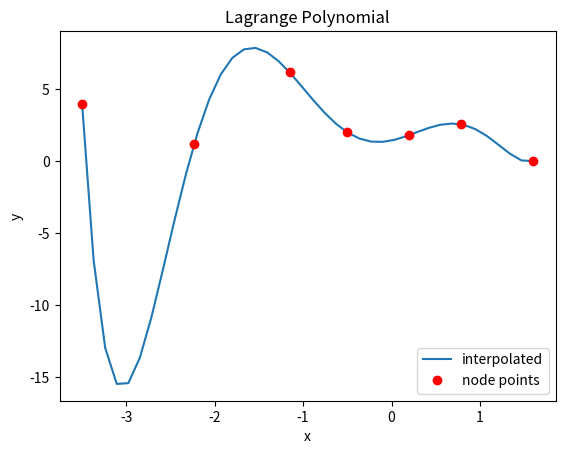

Write the Python code that produced this figure.
# -*- coding: utf-8 -*-
"""19101098_MahmudulHasanEmon_8_Lagrange_Interpolation.ipynb

Automatically generated by Colaboratory.

Original file is located at
    https://colab.research.google.com/drive/12uIVIcUewFRQV53YNDaJSooFCRPSiTL6

Make sure you remove `raise NotImplementedError()` and fill in any place that says `# YOUR CODE HERE`, as well as your `NAME`, `ID`, and `SECTION` below:
"""

NAME = "Mahmudul Hasan Emon"
ID = "19101098"
SECTION = "08"

"""---

# CSE330 Lab: Polynomial Interpolation using Lagrange Form
---

### Importing necessary libraries
"""

import numpy as np
import matplotlib.pyplot as plt

"""### The Lagrange_Polynomial class
General form of an $n$ degree Lagrange polynomial:

\begin{equation}
p_n(x) = \sum_{k=0}^{n} f(x_k)l_k(x) = \sum_{k=0}^{n} y_kl_k(x),\tag{1}
\end{equation}

where
\begin{equation}
l_k(x) = \prod_{j=0, j\neq k}^{n} \frac{x-x_j}{x_k-x_j}. \tag{2}
\end{equation}

Note that the Lagrange method is more efficient than the matrix method because *we do not need to calculate any inverse matrices*.

1. **The constructor `__init__(self, data_x, data_y)` is written for you.**
    
     * Here, we check whether the input vectors (numpy arrays) are equal or not. 
     * We store `data_x` and `data_y`
     * We calculate and store the degree of the polynomial.
$$\$$

2. **The `_repr__(self)` function has been written for you.**

    * This is similar to the `toString()` method in Java. This returns a formatted string of the object whenever the object is printed.
$$\$$

3. **You have to implement the `l(self, k, x)` function.**
    * This function would take `k` and `x` as inputs and calculate the Lagrange basis using the Equation $(2)$.
$$\$$

4. **You have to implement the `__call__(self, x_arr)` function.** 
    * This function makes an object of a class callable.
    * The function calculates the lagrange polynomial from a set of given nodes. `self.data_x` and `self.data_y` contains the coordinates of the given nodes of the original function. Using Equation $(1)$, you have to use `self.data_x`, `self.data_y`, and the `l(k, x_k, x)` function to find the interpolated output of the polynomial for all elements of `x_arr`.
`x_arr` is a numpy array containing points through which we want to plot our polynomial.
"""

class Lagrange_Polynomial:
    def __init__(self, data_x, data_y):
        '''
        First we need to check whether the input vectors (numpy arrays) are equal 
        or not. 
        assert (condition), "msg"
        this command checks if the condition is true or false. If true, the code 
        runs normally. But if false, then the code returns an error message "msg"
        and stops execution
        '''
        assert len(data_x) == len(data_y), "length of data_x and data_y must be equal"

        '''
        Lagrange polynomials do not use coefficeints a_i, rather the nodes 
        (x_i, y_i). Hence, we just need to store these inside the object
        '''

        self.data_x = data_x
        self.data_y = data_y

        self.degree = len(data_x) - 1
        # we assume that the inputs are numpy array, so we can perform 
        # element wise operations

    def __repr__(self):
        # method for string representation
        # you don't need to worry about the following code if you don't understand
        strL = f"LagrangePolynomial of order {self.degree}\n"
        strL += "p(x) = "
        for i in range(len(self.data_y)):
            if self.data_y[i] == 0:
                continue
            elif self.data_y[i] >= 0:
                strL += f"+ {self.data_y[i]}*l_{i}(x) "
            else:
                strL += f"- {-self.data_y[i]}*l_{i}(x) "

        return strL
  
    def l(self, k, x):
  

        l_k = 1.0 # Initialization

        # --------------------------------------------
        # YOUR CODE HERE
        l_k = np.prod(x- (np.delete(self.data_x,k)) ) /  np.prod(self.data_x[k] - (np.delete(self.data_x,k)))  
        return l_k


    def __call__(self, x_arr):

        # initialize with zero
        p_x_arr  = np.zeros(len(x_arr))

        # --------------------------------------------
        # YOUR CODE HERE
        for i, x in enumerate(x_arr):
           for k in range(self.degree + 1):
              p_x_arr[i] += self.data_y[k] * self.l(k, x)
        return p_x_arr

"""### Calling the LagrangePolynomial object and plotting the polynomial.

*Note that in the plot the given nodes will be marked in red.*
"""

data_x = np.array([-3.5, -2.231, -1.152, -0.5, 0.198, 0.785, 1.6])
data_y = np.array([4.0, 1.193, 6.156, 2.0, 1.803, 2.558, 0.0])

p = Lagrange_Polynomial(data_x, data_y)
print(p)

#generating 50 points from -2.55 to 1.189 in order to create a smooth line
x_arr = np.linspace(-3.5, 1.6, 40)
p_x_arr = p(x_arr)

# plot to see if your implementation is correct
#google the functions to understand what each parameters mean, if not apparent
plt.plot(x_arr, p_x_arr)
plt.plot(data_x, data_y, 'ro')
plt.legend(['interpolated', 'node points'], loc = 'lower right')
plt.xlabel('x')
plt.ylabel('y')
plt.title('Lagrange Polynomial')

plt.show()



"""###Problem related Lagrange interpolation 

> Suppose, you have  three nodes (2, 3), (4, 6), (6, 9). Using Lagrange basis, print out the value of the interpolating polynomial at x = -1.5. 

`You have to solve this problem using Lagrange_Polynomial class`
"""

#your code here